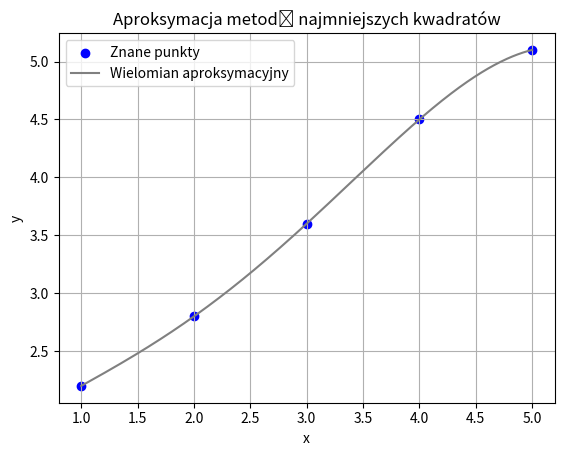

The matplotlib source for this figure:
import numpy as np
import matplotlib.pyplot as plt
from typing import List


def Majewski_Tymoteusz_MNK(x: List, y: List, n: int, plot=True) -> List:
    """
    Aproksymacja średniokwadratowa metodą najmniejszych kwadratów == rozwiązanie układu równań A^T * A * a = A^T * y

    :param x: Lista punktów x
    :param y: Lista punktów y
    :param n: Stopień wielomianu
    :param plot: Czy rysować wykres?

    :returns: Lista współczynników wielomianu
    """

    if len(x) != len(y):
        raise ValueError("Długości x i y muszą być równe.")
    if n < 0:
        raise ValueError("Stopień wielomianu musi być nieujemny.")
    if n >= len(x):
        raise ValueError(
            "Stopień wielomianu musi być mniejszy od liczby punktów danych.")

    x = np.array(x)
    y = np.array(y)
    m = len(x)

    # Budowa macierzy A, gdzie kolumny to kolejne potęgi x
    A = []
    for i in range(m):
        row = [x[i]**j for j in range(n+1)]
        A.append(row)

    ATA = transpose(A) @ np.array(A)
    ATy = transpose(A) @ np.array(y)

    L = cholesky_decomposition(ATA)

    z = forward_substitution(L, ATy)
    a = backward_substitution(transpose(L), z)
    if plot:
        draw_plot(x, y, a)

    return a


def cholesky_decomposition(A):
    """
    Rozkład Cholesky'ego macierzy A na L * L^T, gdzie L jest macierzą dolnotrójkątną.

    :param A: Macierz do rozkładu
    :returns: Macierz dolnotrójkątna L rozkładu Cholesky'ego
    """
    n = len(A)
    L = [[0.0 for _ in range(n)] for _ in range(n)]

    for i in range(n):
        for j in range(i+1):
            s = sum(L[i][k] * L[j][k] for k in range(j))
            if i == j:
                L[i][j] = (A[i][i] - s) ** 0.5
            else:
                L[i][j] = (A[i][j] - s) / L[j][j]
    return L


def forward_substitution(L, b):
    """
    Rozwiązanie układu równań L * y = b, gdzie L jest macierzą dolnotrójkątną.

    :param L: Macierz dolnotrójkątna
    :param b: Wektor prawej strony
    :returns: Wektor y rozwiązania
    """
    n = len(b)
    x = [0.0 for _ in range(n)]
    for i in range(n):
        s = sum(L[i][j] * x[j] for j in range(i))
        x[i] = (b[i] - s) / L[i][i]
    return x


def backward_substitution(U, b):
    """
    Rozwiązanie układu równań U * x = b, gdzie U jest macierzą górnotrójkątną.

    :param U: Macierz górnotrójkątna
    :param b: Wektor prawej strony
    :returns: Wektor x rozwiązania
    """
    n = len(b)
    x = [0.0 for _ in range(n)]
    for i in range(n-1, -1, -1):
        s = sum(U[i][j] * x[j] for j in range(i+1, n))
        x[i] = (b[i] - s) / U[i][i]
    return x


def transpose(M):
    """
    Transpozycja macierzy M.

    :param M: Macierz do transpozycji
    :returns: Transponowana macierz
    """
    return [[M[j][i] for j in range(len(M))] for i in range(len(M[0]))]


def evaluate_polynomial(coeffs, x):
    """
    Oblicza wartość wielomianu o współczynnikach coeffs w punkcie x.

    :param coeffs: Lista współczynników wielomianu
    :param x: Punkt, w którym obliczamy wartość wielomianu
    :returns: Wartość wielomianu w punkcie x
    """
    return sum(coeffs[i] * x**i for i in range(len(coeffs)))


def draw_plot(x_data, y_data, coeffs):
    """
    Rysuje wykres punktów danych oraz wykres wielomianu aproksymacyjnego.
    
    :param x_data: Lista punktów x
    :param y_data: Lista punktów y
    :param coeffs: Lista współczynników wielomianu    
    """
    x_min = min(x_data)
    x_max = max(x_data)
    xs = [x_min + i * (x_max - x_min) / 500 for i in range(501)]
    ys = [evaluate_polynomial(coeffs, x) for x in xs]

    plt.scatter(x_data, y_data, color='blue', label='Znane punkty')
    plt.plot(xs, ys, color='grey', label='Wielomian aproksymacyjny')
    plt.xlabel("x")
    plt.ylabel("y")
    plt.title("Aproksymacja metodą najmniejszych kwadratów")
    plt.grid(True)
    plt.legend()
    plt.show()

def main():
    x = [1, 2, 3, 4, 5]
    y = [2.2, 2.8, 3.6, 4.5, 5.1]
    n = 4

    coeffs = Majewski_Tymoteusz_MNK(x, y, n)
    print("Współczynniki wielomianu:", coeffs)

if __name__ == "__main__":
    main()